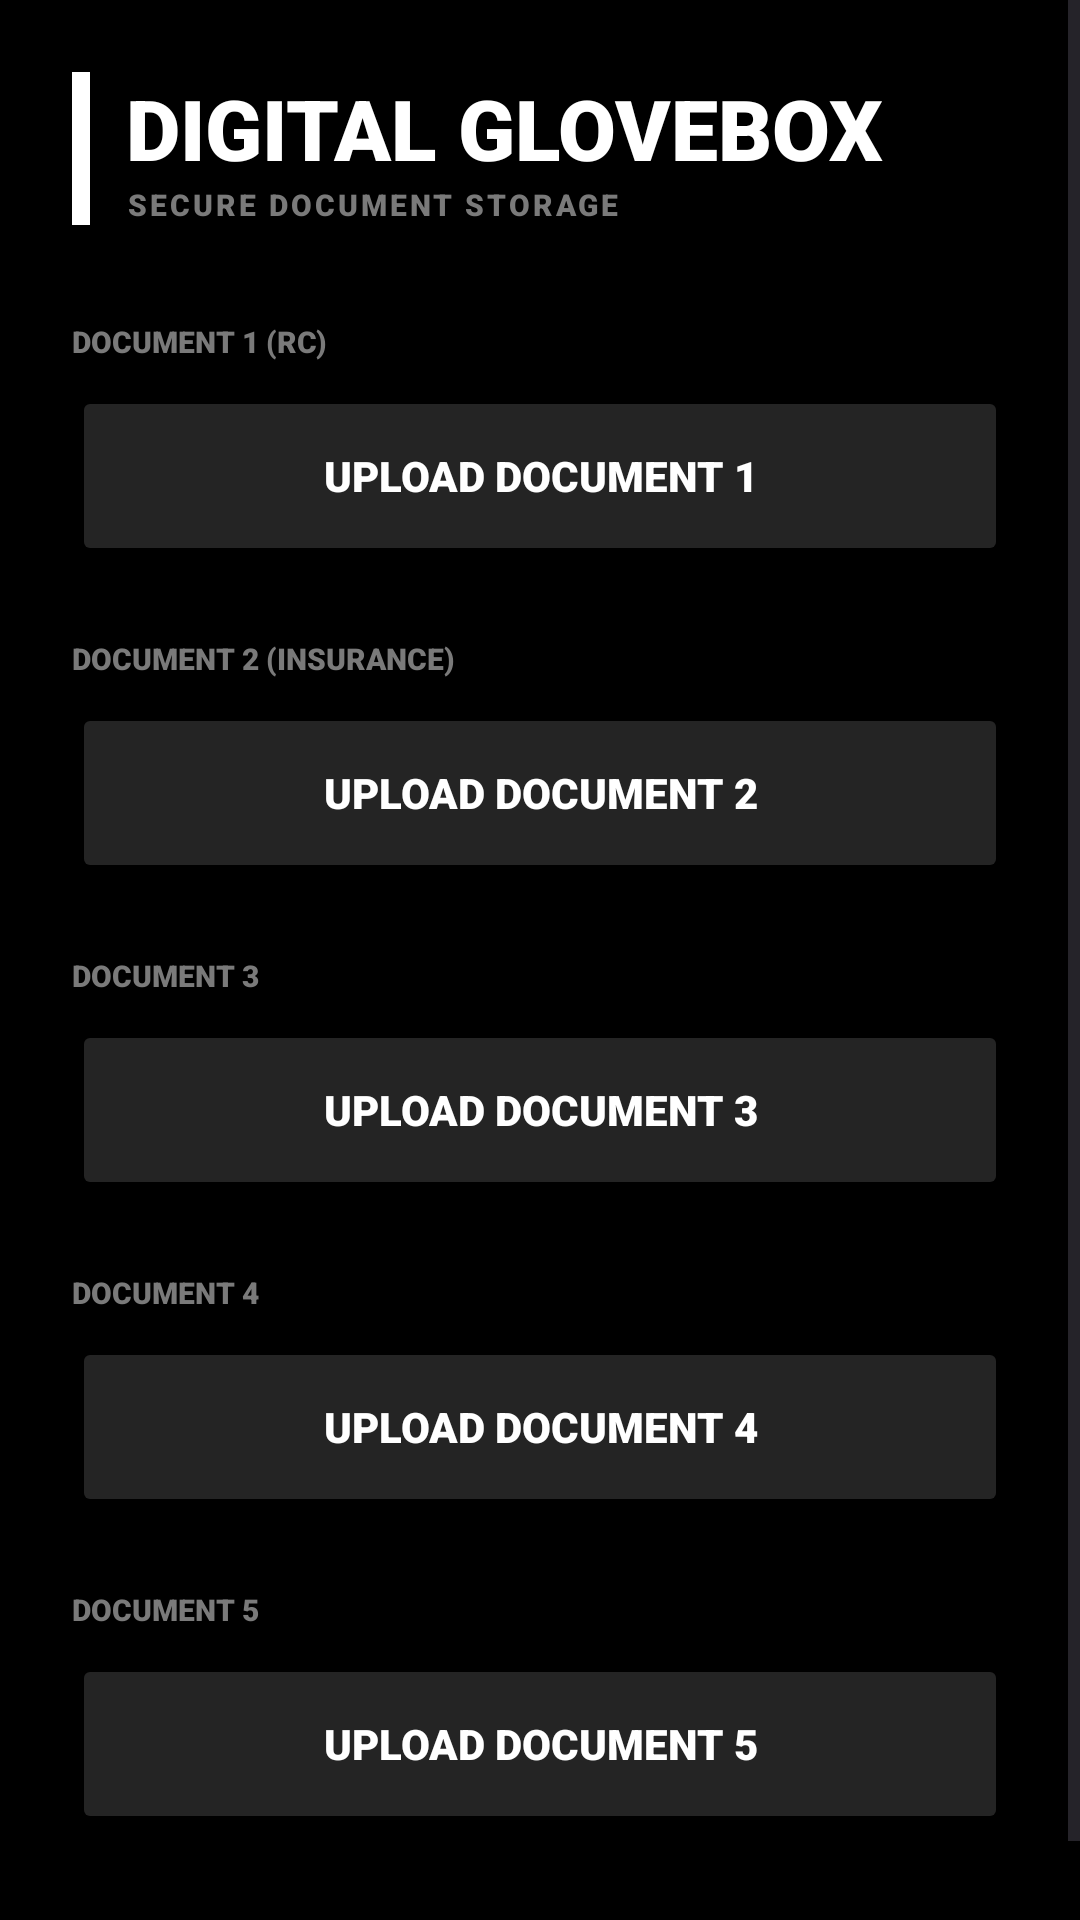

This screen was rendered from an Android layout file. Write that file and the resources it references.
<!-- AndroidManifest.xml: application theme Theme.MotoPing -->
<!-- res/layout/activity_glovebox.xml -->
<?xml version="1.0" encoding="utf-8"?>
<ScrollView xmlns:android="http://schemas.android.com/apk/res/android"
    android:layout_width="match_parent"
    android:layout_height="match_parent"
    android:background="@color/oled_background"
    android:fillViewport="true">

    <LinearLayout
        android:id="@+id/main"
        android:layout_width="match_parent"
        android:layout_height="wrap_content"
        android:orientation="vertical"
        android:padding="24dp">

        <LinearLayout
            android:layout_width="match_parent"
            android:layout_height="wrap_content"
            android:orientation="horizontal"
            android:layout_marginBottom="32dp">

            <View
                android:layout_width="6dp"
                android:layout_height="match_parent"
                android:background="#FFFFFF" />

            <LinearLayout
                android:layout_width="wrap_content"
                android:layout_height="wrap_content"
                android:orientation="vertical"
                android:layout_marginStart="12dp">

                <TextView
                    android:layout_width="wrap_content"
                    android:layout_height="wrap_content"
                    android:text="DIGITAL GLOVEBOX"
                    android:textColor="@color/white"
                    android:textSize="28sp"
                    android:fontFamily="sans-serif-black" />

                <TextView
                    android:layout_width="wrap_content"
                    android:layout_height="wrap_content"
                    android:text="SECURE DOCUMENT STORAGE"
                    android:textColor="#7A7A7A"
                    android:textSize="10sp"
                    android:fontFamily="sans-serif-black"
                    android:letterSpacing="0.1"/>
            </LinearLayout>
        </LinearLayout>

        <TextView
            android:layout_width="wrap_content"
            android:layout_height="wrap_content"
            android:text="DOCUMENT 1 (RC)"
            android:textColor="#7A7A7A"
            android:textSize="10sp"
            android:fontFamily="sans-serif-black"
            android:layout_marginBottom="8dp"/>

        <Button
            android:id="@+id/btnUpload1"
            android:layout_width="match_parent"
            android:layout_height="60dp"
            android:text="UPLOAD DOCUMENT 1"
            android:textColor="@color/white"
            android:backgroundTint="#242424"
            android:fontFamily="sans-serif-black"
            android:layout_marginBottom="24dp"/>

        <LinearLayout
            android:id="@+id/cardDoc1"
            android:layout_width="match_parent"
            android:layout_height="60dp"
            android:background="#161616"
            android:orientation="horizontal"
            android:gravity="center_vertical"
            android:paddingHorizontal="16dp"
            android:layout_marginBottom="24dp"
            android:visibility="gone">

            <ImageView android:layout_width="24dp" android:layout_height="24dp" android:src="@android:drawable/ic_menu_agenda" android:tint="#00E676" />
            <TextView android:id="@+id/textDoc1" android:layout_width="0dp" android:layout_height="wrap_content" android:layout_weight="1" android:layout_marginStart="16dp" android:text="Document_1.pdf" android:textColor="@color/white" android:textSize="16sp" android:fontFamily="sans-serif-black" />
            <ImageButton android:id="@+id/btnDelete1" android:layout_width="40dp" android:layout_height="40dp" android:background="?attr/selectableItemBackgroundBorderless" android:src="@android:drawable/ic_menu_delete" android:tint="#FF1744" />
        </LinearLayout>

        <TextView
            android:layout_width="wrap_content"
            android:layout_height="wrap_content"
            android:text="DOCUMENT 2 (INSURANCE)"
            android:textColor="#7A7A7A"
            android:textSize="10sp"
            android:fontFamily="sans-serif-black"
            android:layout_marginBottom="8dp"/>

        <Button
            android:id="@+id/btnUpload2"
            android:layout_width="match_parent"
            android:layout_height="60dp"
            android:text="UPLOAD DOCUMENT 2"
            android:textColor="@color/white"
            android:backgroundTint="#242424"
            android:fontFamily="sans-serif-black"
            android:layout_marginBottom="24dp"/>

        <LinearLayout
            android:id="@+id/cardDoc2"
            android:layout_width="match_parent"
            android:layout_height="60dp"
            android:background="#161616"
            android:orientation="horizontal"
            android:gravity="center_vertical"
            android:paddingHorizontal="16dp"
            android:layout_marginBottom="24dp"
            android:visibility="gone">

            <ImageView android:layout_width="24dp" android:layout_height="24dp" android:src="@android:drawable/ic_menu_agenda" android:tint="#00E676" />
            <TextView android:id="@+id/textDoc2" android:layout_width="0dp" android:layout_height="wrap_content" android:layout_weight="1" android:layout_marginStart="16dp" android:text="Document_2.pdf" android:textColor="@color/white" android:textSize="16sp" android:fontFamily="sans-serif-black" />
            <ImageButton android:id="@+id/btnDelete2" android:layout_width="40dp" android:layout_height="40dp" android:background="?attr/selectableItemBackgroundBorderless" android:src="@android:drawable/ic_menu_delete" android:tint="#FF1744" />
        </LinearLayout>

        <TextView
            android:layout_width="wrap_content"
            android:layout_height="wrap_content"
            android:text="DOCUMENT 3"
            android:textColor="#7A7A7A"
            android:textSize="10sp"
            android:fontFamily="sans-serif-black"
            android:layout_marginBottom="8dp"/>

        <Button
            android:id="@+id/btnUpload3"
            android:layout_width="match_parent"
            android:layout_height="60dp"
            android:text="UPLOAD DOCUMENT 3"
            android:textColor="@color/white"
            android:backgroundTint="#242424"
            android:fontFamily="sans-serif-black"
            android:layout_marginBottom="24dp"/>

        <LinearLayout
            android:id="@+id/cardDoc3"
            android:layout_width="match_parent"
            android:layout_height="60dp"
            android:background="#161616"
            android:orientation="horizontal"
            android:gravity="center_vertical"
            android:paddingHorizontal="16dp"
            android:layout_marginBottom="24dp"
            android:visibility="gone">

            <ImageView android:layout_width="24dp" android:layout_height="24dp" android:src="@android:drawable/ic_menu_agenda" android:tint="#00E676" />
            <TextView android:id="@+id/textDoc3" android:layout_width="0dp" android:layout_height="wrap_content" android:layout_weight="1" android:layout_marginStart="16dp" android:text="Document_3.pdf" android:textColor="@color/white" android:textSize="16sp" android:fontFamily="sans-serif-black" />
            <ImageButton android:id="@+id/btnDelete3" android:layout_width="40dp" android:layout_height="40dp" android:background="?attr/selectableItemBackgroundBorderless" android:src="@android:drawable/ic_menu_delete" android:tint="#FF1744" />
        </LinearLayout>

        <TextView
            android:layout_width="wrap_content"
            android:layout_height="wrap_content"
            android:text="DOCUMENT 4"
            android:textColor="#7A7A7A"
            android:textSize="10sp"
            android:fontFamily="sans-serif-black"
            android:layout_marginBottom="8dp"/>

        <Button
            android:id="@+id/btnUpload4"
            android:layout_width="match_parent"
            android:layout_height="60dp"
            android:text="UPLOAD DOCUMENT 4"
            android:textColor="@color/white"
            android:backgroundTint="#242424"
            android:fontFamily="sans-serif-black"
            android:layout_marginBottom="24dp"/>

        <LinearLayout
            android:id="@+id/cardDoc4"
            android:layout_width="match_parent"
            android:layout_height="60dp"
            android:background="#161616"
            android:orientation="horizontal"
            android:gravity="center_vertical"
            android:paddingHorizontal="16dp"
            android:layout_marginBottom="24dp"
            android:visibility="gone">

            <ImageView android:layout_width="24dp" android:layout_height="24dp" android:src="@android:drawable/ic_menu_agenda" android:tint="#00E676" />
            <TextView android:id="@+id/textDoc4" android:layout_width="0dp" android:layout_height="wrap_content" android:layout_weight="1" android:layout_marginStart="16dp" android:text="Document_4.pdf" android:textColor="@color/white" android:textSize="16sp" android:fontFamily="sans-serif-black" />
            <ImageButton android:id="@+id/btnDelete4" android:layout_width="40dp" android:layout_height="40dp" android:background="?attr/selectableItemBackgroundBorderless" android:src="@android:drawable/ic_menu_delete" android:tint="#FF1744" />
        </LinearLayout>

        <TextView
            android:layout_width="wrap_content"
            android:layout_height="wrap_content"
            android:text="DOCUMENT 5"
            android:textColor="#7A7A7A"
            android:textSize="10sp"
            android:fontFamily="sans-serif-black"
            android:layout_marginBottom="8dp"/>

        <Button
            android:id="@+id/btnUpload5"
            android:layout_width="match_parent"
            android:layout_height="60dp"
            android:text="UPLOAD DOCUMENT 5"
            android:textColor="@color/white"
            android:backgroundTint="#242424"
            android:fontFamily="sans-serif-black"
            android:layout_marginBottom="32dp"/>

        <LinearLayout
            android:id="@+id/cardDoc5"
            android:layout_width="match_parent"
            android:layout_height="60dp"
            android:background="#161616"
            android:orientation="horizontal"
            android:gravity="center_vertical"
            android:paddingHorizontal="16dp"
            android:layout_marginBottom="32dp"
            android:visibility="gone">

            <ImageView android:layout_width="24dp" android:layout_height="24dp" android:src="@android:drawable/ic_menu_agenda" android:tint="#00E676" />
            <TextView android:id="@+id/textDoc5" android:layout_width="0dp" android:layout_height="wrap_content" android:layout_weight="1" android:layout_marginStart="16dp" android:text="Document_5.pdf" android:textColor="@color/white" android:textSize="16sp" android:fontFamily="sans-serif-black" />
            <ImageButton android:id="@+id/btnDelete5" android:layout_width="40dp" android:layout_height="40dp" android:background="?attr/selectableItemBackgroundBorderless" android:src="@android:drawable/ic_menu_delete" android:tint="#FF1744" />
        </LinearLayout>

    </LinearLayout>
</ScrollView>
<!-- resources referenced by this layout -->
<resources>
  <color name="oled_background">#000000</color>
  <color name="white">#FFFFFF</color>
  <style name="Theme.MotoPing" parent="Base.Theme.MotoPing" />
  <style name="Base.Theme.MotoPing" parent="Theme.Material3.DayNight.NoActionBar">
          <item name="android:statusBarColor">@color/oled_background</item>
          <item name="android:windowBackground">@color/oled_background</item>
          <item name="android:navigationBarColor">@color/oled_background</item>
      </style>
</resources>
